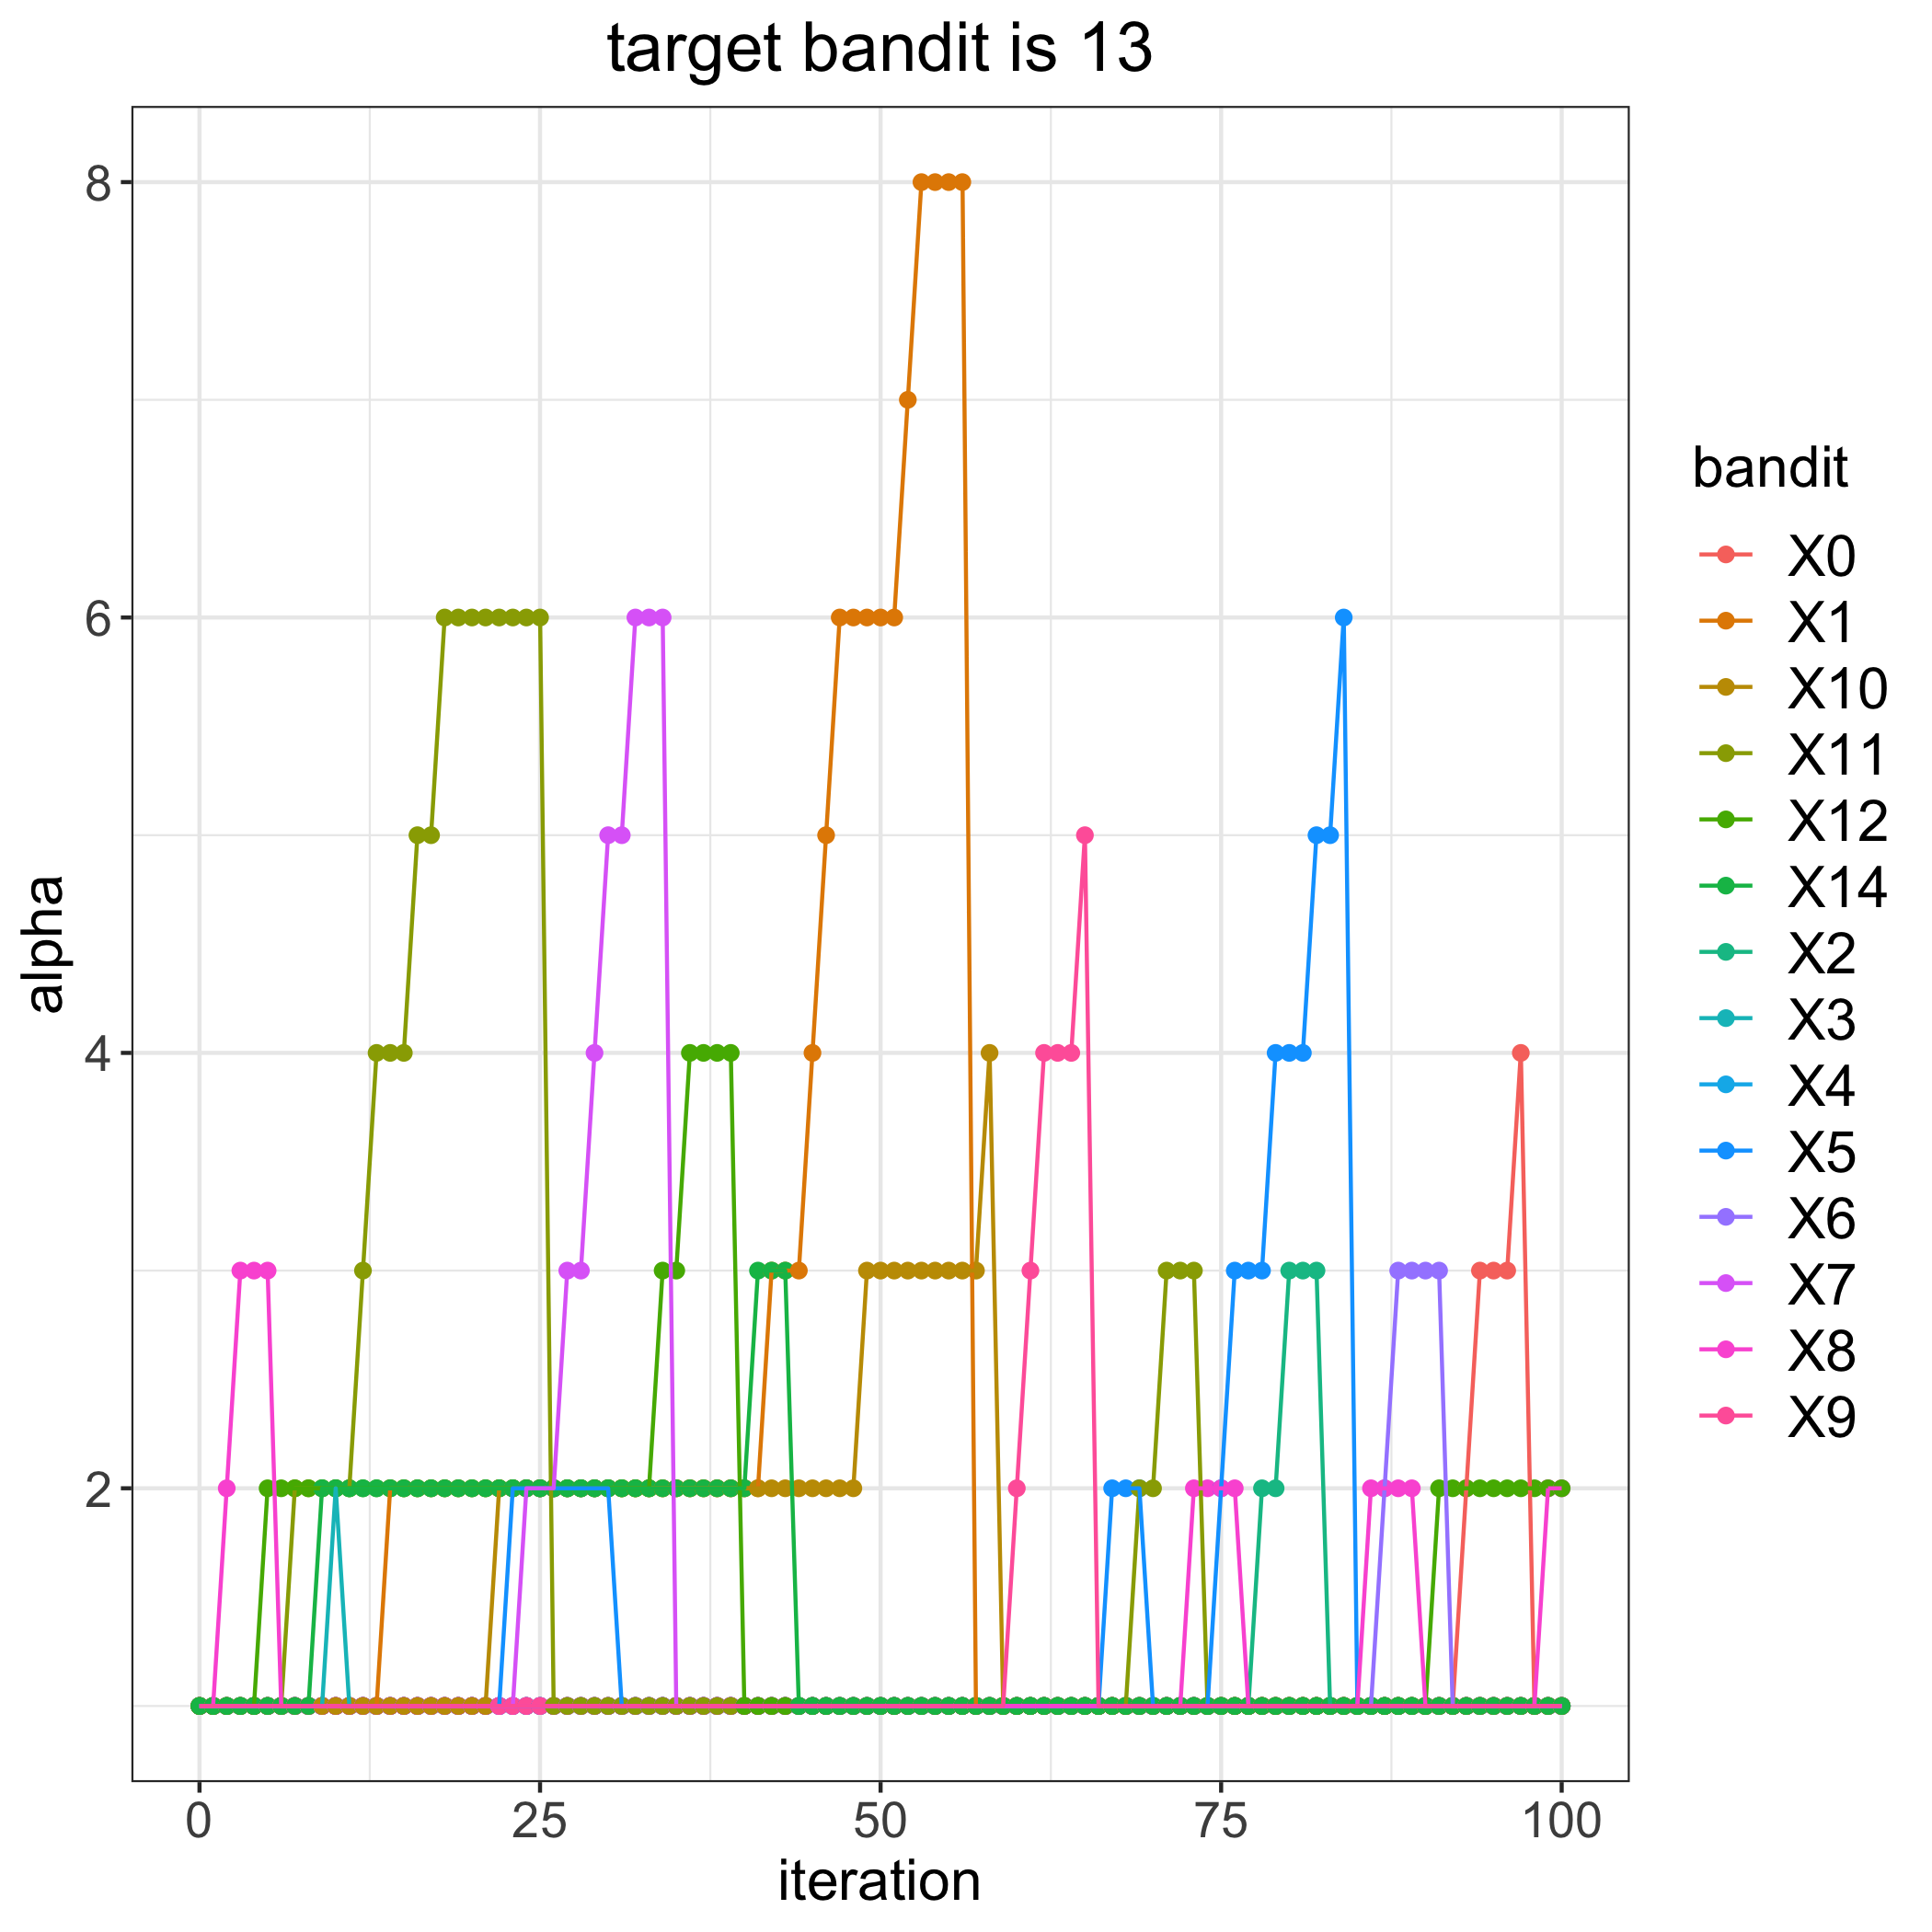

The table this chart was drawn from, first rows:
, 0, 1, 2, 3, 4, 5, 6, 7, 8, 9, 10, 11, 12, 14
0, 1, 1, 1, 1, 1, 1, 1, 1, 1, 1, 1, 1, 1, 1
1, 1, 1, 1, 1, 1, 1, 1, 1, 1, 1, 1, 1, 1, 1
2, 1, 1, 1, 1, 1, 1, 1, 1, 2, 1, 1, 1, 1, 1
3, 1, 1, 1, 1, 1, 1, 1, 1, 3, 1, 1, 1, 1, 1
4, 1, 1, 1, 1, 1, 1, 1, 1, 3, 1, 1, 1, 1, 1
5, 1, 1, 1, 1, 1, 1, 1, 1, 3, 1, 1, 1, 2, 1
6, 1, 1, 1, 1, 1, 1, 1, 1, 1, 1, 1, 1, 2, 1
7, 1, 1, 1, 1, 1, 1, 1, 1, 1, 1, 1, 2, 2, 1
8, 1, 1, 1, 1, 1, 1, 1, 1, 1, 1, 1, 2, 2, 1
9, 1, 1, 1, 1, 1, 1, 1, 1, 1, 1, 1, 2, 2, 2
10, 1, 1, 1, 2, 1, 1, 1, 1, 1, 1, 1, 2, 2, 2
11, 1, 1, 1, 1, 1, 1, 1, 1, 1, 1, 1, 2, 2, 2
12, 1, 1, 1, 1, 1, 1, 1, 1, 1, 1, 1, 3, 2, 2
13, 1, 1, 1, 1, 1, 1, 1, 1, 1, 1, 1, 4, 2, 2
14, 1, 2, 1, 1, 1, 1, 1, 1, 1, 1, 1, 4, 2, 2
15, 1, 2, 1, 1, 1, 1, 1, 1, 1, 1, 1, 4, 2, 2
16, 1, 2, 1, 1, 1, 1, 1, 1, 1, 1, 1, 5, 2, 2
17, 1, 2, 1, 1, 1, 1, 1, 1, 1, 1, 1, 5, 2, 2
18, 1, 2, 1, 1, 1, 1, 1, 1, 1, 1, 1, 6, 2, 2
19, 1, 2, 1, 1, 1, 1, 1, 1, 1, 1, 1, 6, 2, 2
20, 1, 2, 1, 1, 1, 1, 1, 1, 1, 1, 1, 6, 2, 2
21, 1, 2, 1, 1, 1, 1, 1, 1, 1, 1, 1, 6, 2, 2
22, 1, 2, 1, 1, 1, 1, 1, 1, 1, 1, 2, 6, 2, 2
23, 1, 2, 1, 1, 1, 2, 1, 1, 1, 1, 2, 6, 2, 2
24, 1, 2, 1, 1, 1, 2, 1, 2, 1, 1, 2, 6, 2, 2
25, 1, 2, 1, 1, 1, 2, 1, 2, 1, 1, 2, 6, 2, 2
26, 1, 2, 1, 1, 1, 2, 1, 2, 1, 1, 2, 1, 2, 2
27, 1, 2, 1, 1, 1, 2, 1, 3, 1, 1, 2, 1, 2, 2
28, 1, 2, 1, 1, 1, 2, 1, 3, 1, 1, 2, 1, 2, 2
29, 1, 2, 1, 1, 1, 2, 1, 4, 1, 1, 2, 1, 2, 2
30, 1, 2, 1, 1, 1, 2, 1, 5, 1, 1, 2, 1, 2, 2
31, 1, 2, 1, 1, 1, 1, 1, 5, 1, 1, 2, 1, 2, 2
32, 1, 2, 1, 1, 1, 1, 1, 6, 1, 1, 2, 1, 2, 2
33, 1, 2, 1, 1, 1, 1, 1, 6, 1, 1, 2, 1, 2, 2
34, 1, 2, 1, 1, 1, 1, 1, 6, 1, 1, 2, 1, 3, 2
35, 1, 2, 1, 1, 1, 1, 1, 1, 1, 1, 2, 1, 3, 2
36, 1, 2, 1, 1, 1, 1, 1, 1, 1, 1, 2, 1, 4, 2
37, 1, 2, 1, 1, 1, 1, 1, 1, 1, 1, 2, 1, 4, 2
38, 1, 2, 1, 1, 1, 1, 1, 1, 1, 1, 2, 1, 4, 2
39, 1, 2, 1, 1, 1, 1, 1, 1, 1, 1, 2, 1, 4, 2
40, 1, 2, 1, 1, 1, 1, 1, 1, 1, 1, 2, 1, 1, 2
41, 1, 2, 1, 1, 1, 1, 1, 1, 1, 1, 2, 1, 1, 3
42, 1, 3, 1, 1, 1, 1, 1, 1, 1, 1, 2, 1, 1, 3
43, 1, 3, 1, 1, 1, 1, 1, 1, 1, 1, 2, 1, 1, 3
44, 1, 3, 1, 1, 1, 1, 1, 1, 1, 1, 2, 1, 1, 1
45, 1, 4, 1, 1, 1, 1, 1, 1, 1, 1, 2, 1, 1, 1
46, 1, 5, 1, 1, 1, 1, 1, 1, 1, 1, 2, 1, 1, 1
47, 1, 6, 1, 1, 1, 1, 1, 1, 1, 1, 2, 1, 1, 1
48, 1, 6, 1, 1, 1, 1, 1, 1, 1, 1, 2, 1, 1, 1
49, 1, 6, 1, 1, 1, 1, 1, 1, 1, 1, 3, 1, 1, 1
50, 1, 6, 1, 1, 1, 1, 1, 1, 1, 1, 3, 1, 1, 1
51, 1, 6, 1, 1, 1, 1, 1, 1, 1, 1, 3, 1, 1, 1
52, 1, 7, 1, 1, 1, 1, 1, 1, 1, 1, 3, 1, 1, 1
53, 1, 8, 1, 1, 1, 1, 1, 1, 1, 1, 3, 1, 1, 1
54, 1, 8, 1, 1, 1, 1, 1, 1, 1, 1, 3, 1, 1, 1
55, 1, 8, 1, 1, 1, 1, 1, 1, 1, 1, 3, 1, 1, 1
56, 1, 8, 1, 1, 1, 1, 1, 1, 1, 1, 3, 1, 1, 1
57, 1, 1, 1, 1, 1, 1, 1, 1, 1, 1, 3, 1, 1, 1
58, 1, 1, 1, 1, 1, 1, 1, 1, 1, 1, 4, 1, 1, 1
59, 1, 1, 1, 1, 1, 1, 1, 1, 1, 1, 1, 1, 1, 1
... 41 more rows
